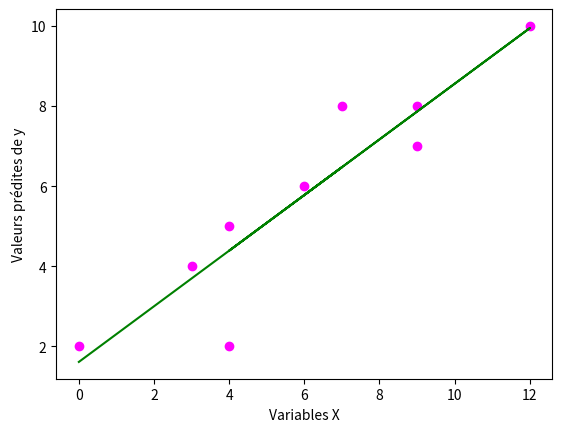

Here is the Python script that generated this plot:
import pandas as pd
import matplotlib.pyplot as plt
import numpy as np
print(" ")
print("                            #------->Regression Linéaire simple:--------->")
                            
                        
x = np.array([0,3,4,7,4,9,12,9,6])
y = np.array([2,4,5,8,2,7,10,8,6])

#Calcul du nombre d'observation:
size_x = np.size(x)
print("La taille est de :",size_x,"\n\n")

#Calcul de la moyenne:
moy_x =np.mean(x)
moy_y =np.mean(y)
print("La moyenne des variables indépendantes X est :", moy_x)
print("La moyenne des valeurs réelles est:",moy_y)

#Calcul de la déviation croisée et de la déviation par rapport à x
deviation_XY  =np.sum(x *y)  - size_x*moy_x*moy_y
deviation_XX = np.sum(x*x) - size_x*moy_x*moy_x

#Calcul des coefficients:
b1 = deviation_XY / deviation_XX
b0 = moy_y - b1*moy_x

print("Les coefficients:",b1,b0)

#Prédiction des valeurs de y:
y_predict = b0 + b1 * x

#Tableau des valeurs predict:
values_predict = pd.DataFrame({
    'x':x,
    'y':y,
    "Y_predict": y_predict
})
print("Tableau des tous les valeurs:\n\n",values_predict)

#Représentation graphique des valeur  s réelles:
plt.scatter(x, y, color = "magenta", marker="o")

#Représentation de la ligne de regression:
plt.plot(x, y_predict, color = "green")
plt.xlabel("Variables X")
plt.ylabel("Valeurs prédites de y")

plt.show()

